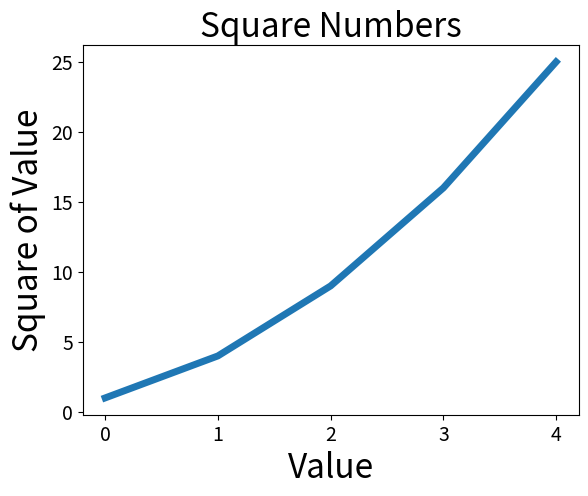

Here is the Python script that generated this plot:
# data visualization
import matplotlib.pyplot as plt

squares = [1, 4, 9, 16, 25]
plt.plot(squares, linewidth=5)

# 设置图表标题 并给坐标轴加上标签

# 标题
plt.title("Square Numbers", fontsize=24)
# X轴标签
plt.xlabel("Value", fontsize=24)
# Y轴标签
plt.ylabel("Square of Value", fontsize=24)

# 设置坐标轴上的字体大小 axis='both' 即X Y两轴同时生效
plt.tick_params(axis='both', labelsize=14)

# 显示图表
plt.show()

"""
plot(list):绘制图形的方法
show(): 打开matplotlib查看器 显示 plot() 绘制的图形
"""

"""
目前有一个问题:
squares = [1, 4, 9, 16, 25]
设置的Y值确实是 1 4 9 16 25 但是对应的X值 是从0开始的 即描绘出的点 是
(0,1) (1,4) (2,9) (3,16) (4,25)
而我们想要的是
(1,1) (2,4) (3,9) (4,16) (5,25)
"""